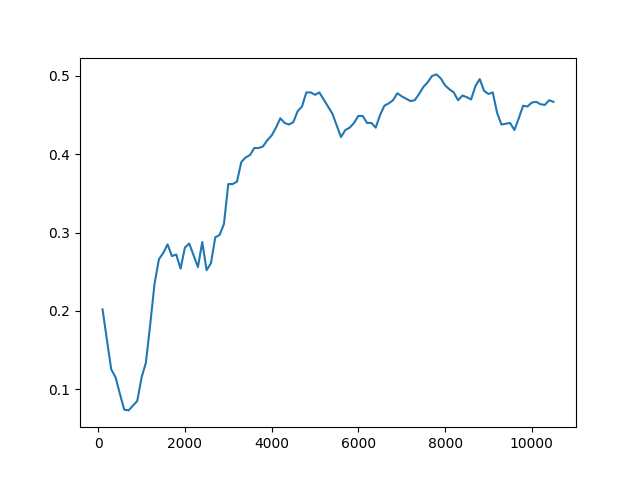

Source data for this figure (header and first rows):
Timestep, Episode, Reward, Exploration
0, 1, 1, None
1, 1, 0.5, None
2, 1, -1, None
3, 1, 0.5, None
4, 1, 0.5, None
5, 2, -1, None
6, 2, 0.5, None
7, 2, 0.5, None
8, 2, 0.5, None
9, 2, 0.5, None
10, 3, 0.5, None
11, 3, 0.5, None
12, 3, -1, None
13, 3, 0.5, None
14, 3, -1, None
15, 4, 0.5, None
16, 4, 0.5, None
17, 4, 0.5, None
18, 4, 0.5, None
19, 4, 0.5, None
20, 5, -1, None
21, 5, 0.5, None
22, 5, 0.5, None
23, 5, 0.5, None
24, 5, 0.5, None
25, 6, 0.5, None
26, 6, -1, None
27, 6, -1, None
28, 6, 0.5, None
29, 6, 0.5, None
30, 7, 0.5, None
31, 7, 0.5, None
32, 7, -1, None
33, 8, 1, None
34, 8, 0.5, None
35, 8, -1, None
36, 8, -1, None
37, 8, 0.5, None
38, 9, 1, None
39, 9, 0.5, None
40, 9, -1, None
41, 9, 0.5, None
42, 9, 0.5, None
43, 10, -1, None
44, 10, -1, None
45, 11, 1, None
46, 11, 0.5, None
47, 11, -1, None
48, 11, 0.5, None
49, 12, 1, None
50, 12, 0.5, None
51, 12, 0.5, None
52, 12, 0.5, None
53, 12, -1, None
54, 13, -1, None
55, 13, 0.5, None
56, 13, 0.5, None
57, 13, 0.5, None
58, 13, 0.5, None
59, 14, 0.5, None
... 49,940 more rows
